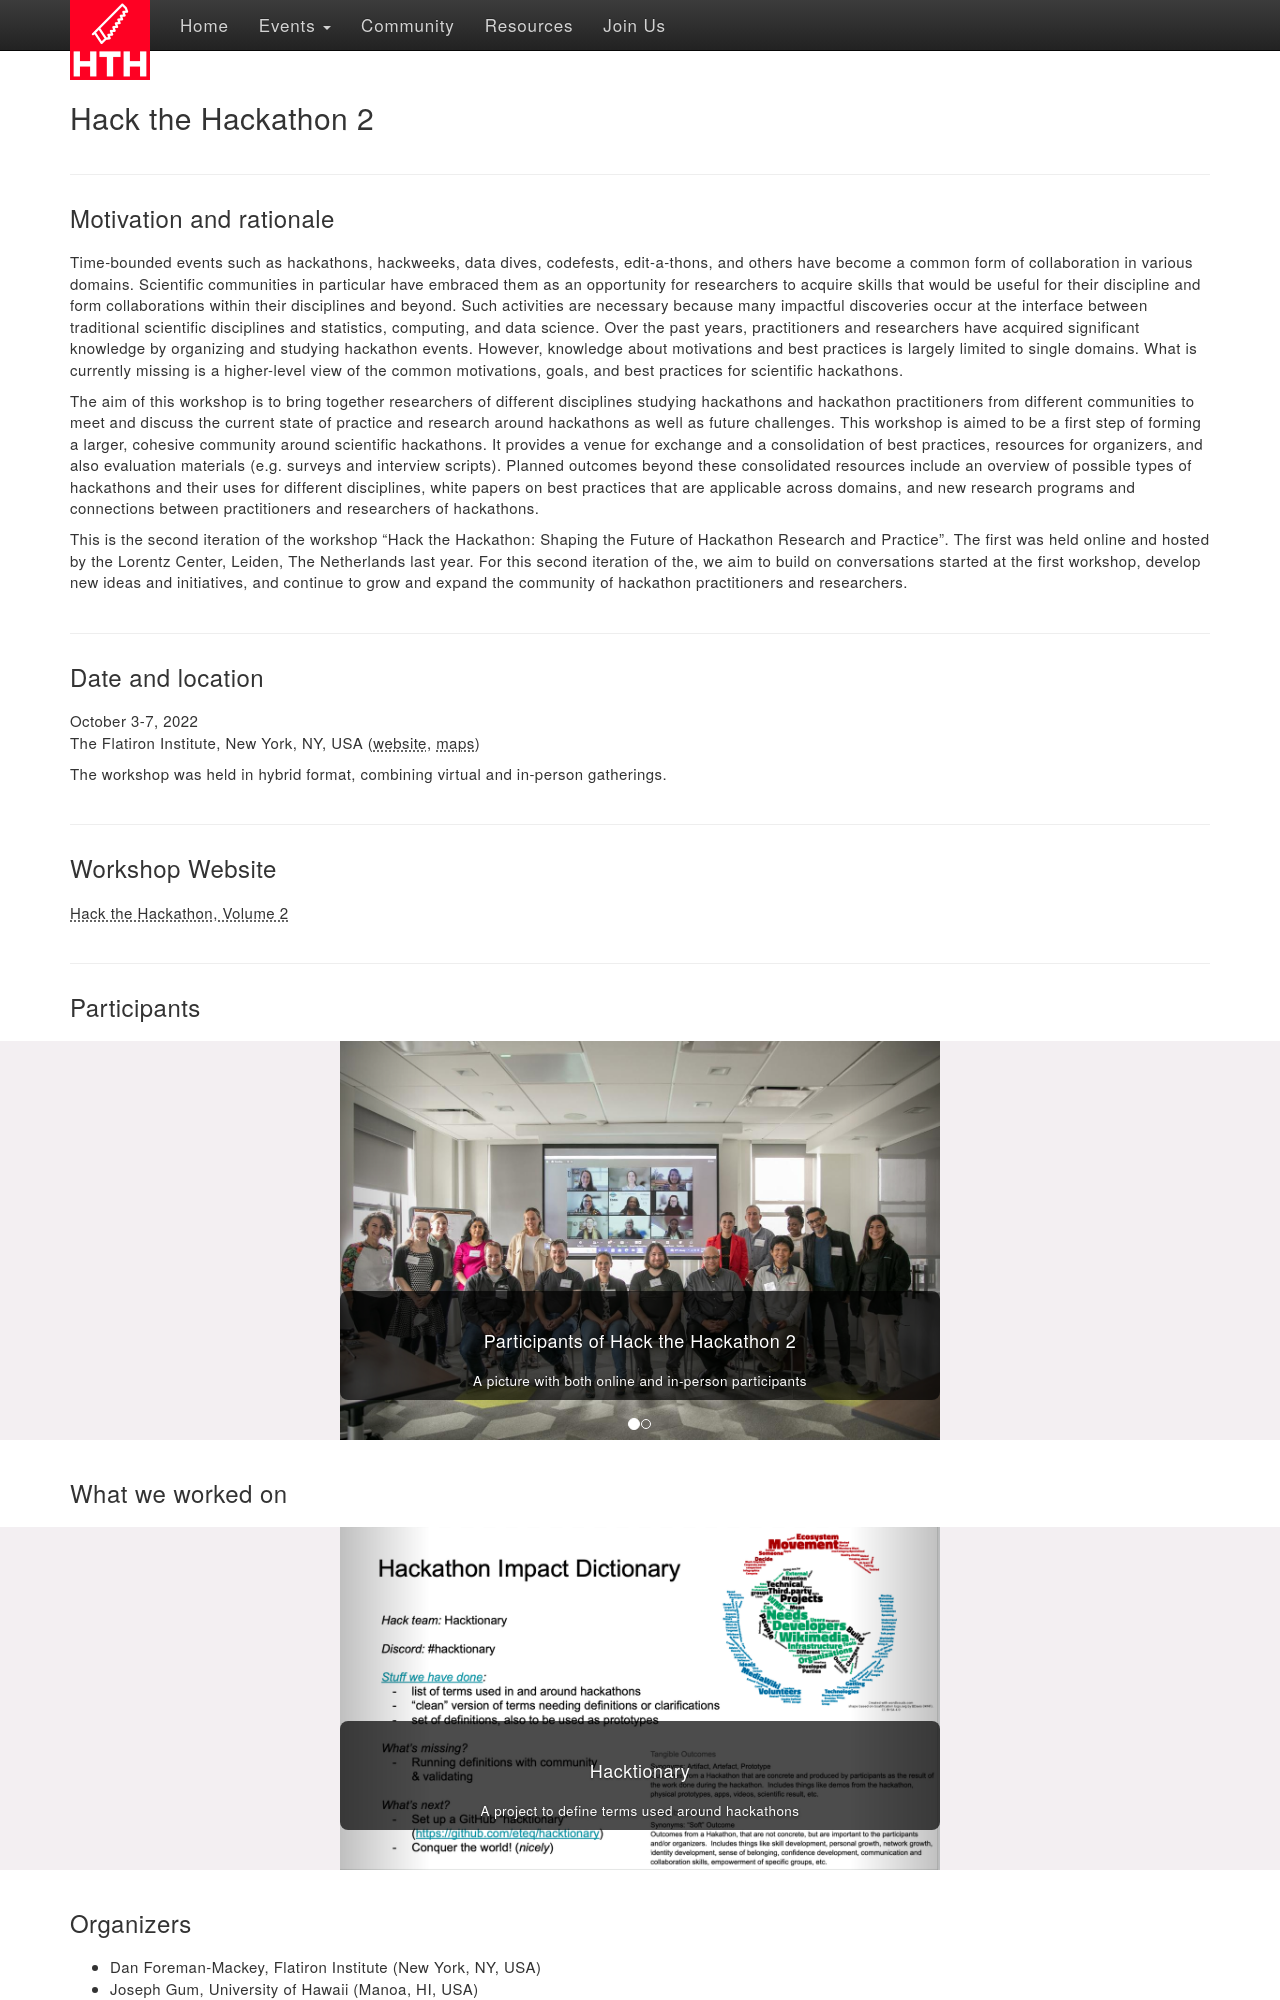

repository: hackthackathon/hackthackathon.github.io · page: events/hth2/index.html · generator: sphinx

<!--
.. title: Hack the Hackathon vol. 2
.. slug: events/hth2
.. hide_title: false
.. date: 2024-11-21 19:31:58 UTC
.. tags: 
.. category: 
.. link: 
.. description: 
.. type: text
-->

# Hack the Hackathon 2

---

## Motivation and rationale
Time-bounded events such as hackathons, hackweeks, data dives, codefests, edit-a-thons, and others have become a common form of collaboration in various domains. Scientific communities in particular have embraced them as an opportunity for researchers to acquire skills that would be useful for their discipline and form collaborations within their disciplines and beyond. Such activities are necessary because many impactful discoveries occur at the interface between traditional scientific disciplines and statistics, computing, and data science. Over the past years, practitioners and researchers have acquired significant knowledge by organizing and studying hackathon events. However, knowledge about motivations and best practices is largely limited to single domains. What is currently missing is a higher-level view of the common motivations, goals, and best practices for scientific hackathons.

The aim of this workshop is to bring together researchers of different disciplines studying hackathons and hackathon practitioners from different communities to meet and discuss the current state of practice and research around hackathons as well as future challenges. This workshop is aimed to be a first step of forming a larger, cohesive community around scientific hackathons. It provides a venue for exchange and a consolidation of best practices, resources for organizers, and also evaluation materials (e.g. surveys and interview scripts). Planned outcomes beyond these consolidated resources include an overview of possible types of hackathons and their uses for different disciplines, white papers on best practices that are applicable across domains, and new research programs and connections between practitioners and researchers of hackathons.

This is the second iteration of the workshop “Hack the Hackathon: Shaping the Future of Hackathon Research and Practice”. The first was held online and hosted by the Lorentz Center, Leiden, The Netherlands last year. For this second iteration of the, we aim to build on conversations started at the first workshop, develop new ideas and initiatives, and continue to grow and expand the community of hackathon practitioners and researchers.

---

## Date and location
October 3-7, 2022  
The Flatiron Institute, New York, NY, USA ([website](https://www.simonsfoundation.org/flatiron/), [maps](https://maps.app.goo.gl/haZasUQKMuMes5QQ7))

The workshop was held in hybrid format, combining virtual and in-person gatherings.

---

## Workshop Website
[Hack the Hackathon, Volume 2](https://indico.flatironinstitute.org/event/3157/)

---

## Participants
<section class="py-5" id="resources" style="background-color: #f3eff2; margin-left: calc(-50vw + 50%); margin-right: calc(-50vw + 50%); width: 100vw; margin-bottom: 3rem;">
{{% gallery_carousel images/galleries/hth2/hth2-gallery.json carousel_id=hth2_gallery height="300px" %}}
</section>

## What we worked on
<section class="py-5" id="resources" style="background-color: #f3eff2; margin-left: calc(-50vw + 50%); margin-right: calc(-50vw + 50%); width: 100vw; margin-bottom: 3rem;">
{{% gallery_carousel images/galleries/hth2/hth2-project-gallery.json carousel_id=hth2_project_gallery height="300px" %}}
</section>
